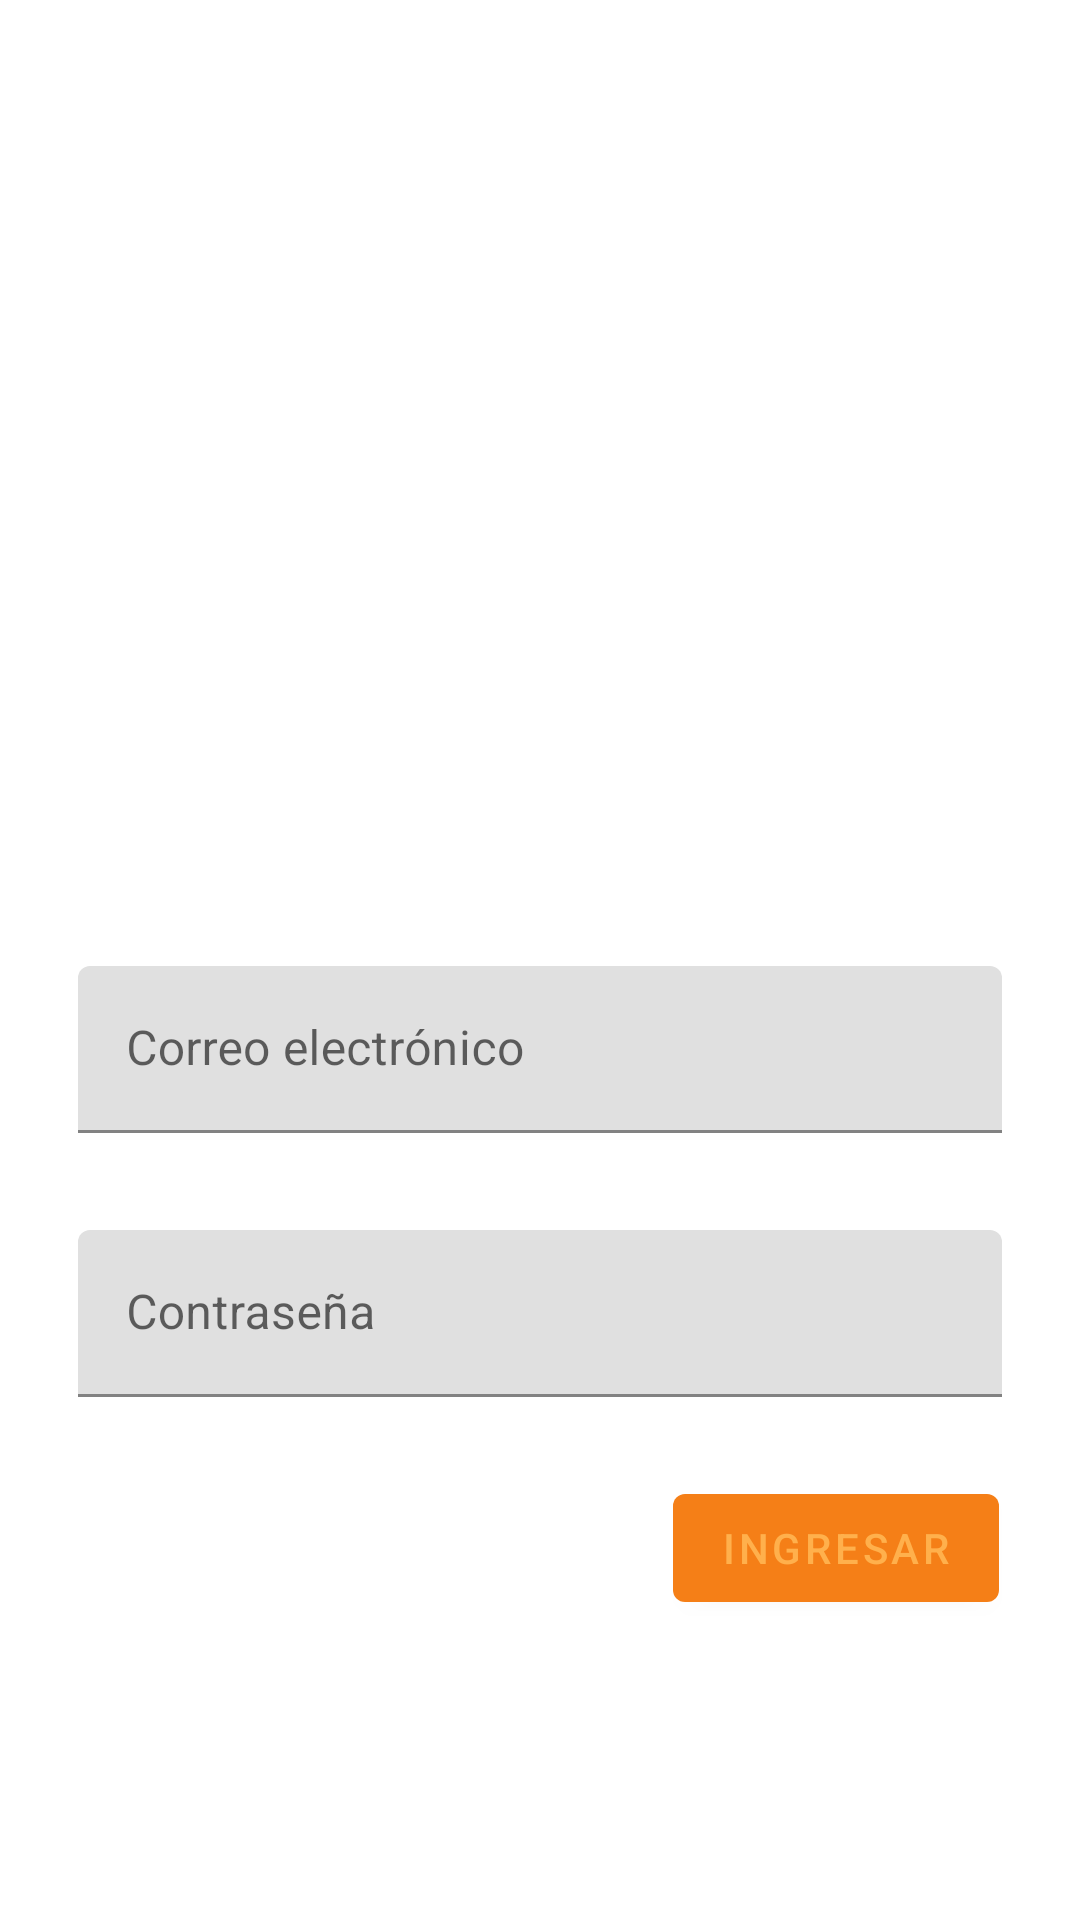

Here is an Android app screen rendered from its layout file. Give the layout XML and the strings, colors and styles it references.
<!-- AndroidManifest.xml: application theme Theme.MyApplicationMD -->
<!-- res/layout/activity_loginfragment.xml -->
<?xml version="1.0" encoding="utf-8"?>
<ScrollView xmlns:android="http://schemas.android.com/apk/res/android"
    xmlns:app="http://schemas.android.com/apk/res-auto"
    xmlns:tools="http://schemas.android.com/tools"
    android:layout_width="match_parent"
    android:layout_height="match_parent"
    tools:context=".LoginFragmentActivity">

    <LinearLayout
        android:layout_width="match_parent"
        android:layout_height="wrap_content"
        android:padding="20dp"
        android:paddingTop="18dp"
        android:orientation="vertical"
        android:clipChildren="true"
        android:focusable="true" android:focusableInTouchMode="true">

        <ImageView
            android:layout_width="200dp"
            android:layout_height="200dp"
            android:layout_gravity="center"

            android:layout_marginBottom="48dp"
            android:layout_marginTop="48dp"
            android:src="@drawable/umr"/>

        <com.google.android.material.textfield.TextInputLayout
            android:layout_width="match_parent"
            android:layout_height="wrap_content"
            android:id="@+id/TextInputLayoutEmail"
            app:errorEnabled="true"
            android:layout_margin="6dp"
            android:hint="@string/correo">
            <com.google.android.material.textfield.TextInputEditText
                android:layout_width="match_parent"
                android:layout_height="wrap_content"
                android:inputType="text"
                android:id="@+id/TextInputEditTextEmail"
                android:maxLines="1"/>
        </com.google.android.material.textfield.TextInputLayout>

        <com.google.android.material.textfield.TextInputLayout
            android:layout_width="match_parent"
            android:layout_height="wrap_content"
            android:id="@+id/TextInputLayoutPswd"
            app:errorEnabled="true"
            android:layout_margin="6dp"
            android:hint="@string/password">
            <com.google.android.material.textfield.TextInputEditText
                android:layout_width="match_parent"
                android:layout_height="wrap_content"
                android:inputType="textPassword"
                android:id="@+id/TextInputEditTextPswd"
                android:maxLines="1"/>
        </com.google.android.material.textfield.TextInputLayout>

        <RelativeLayout
            android:layout_width="match_parent"
            android:layout_height="wrap_content">

            <com.google.android.material.button.MaterialButton
                android:layout_width="wrap_content"
                android:layout_height="wrap_content"
                android:id="@+id/next_button"
                android:layout_alignParentEnd="true"
                android:layout_alignParentRight="true"
                android:layout_marginEnd="7dp"
                android:text="Ingresar"/>
        </RelativeLayout>

    </LinearLayout>

</ScrollView>
<!-- resources referenced by this layout -->
<resources>
  <string name="correo">Correo electrónico</string>
  <string name="password">Contraseña</string>
  <style name="Theme.MyApplicationMD" parent="Theme.MaterialComponents.DayNight.DarkActionBar">
          
          <item name="windowActionBar">false</item>
          <item name="windowNoTitle">true</item>
          <item name="colorPrimary">@color/primaryColor</item>
          <item name="colorPrimaryVariant">@color/primaryDarkColor</item>
          <item name="colorOnPrimary">@color/primaryLightColor</item>
          
          <item name="colorSecondary">@color/secondaryColor</item>
          <item name="colorSecondaryVariant">@color/secondaryLightColor</item>
          <item name="colorOnSecondary">@color/secondaryDarkColor</item>
          
          <item name="android:statusBarColor" tools:targetApi="l">?attr/colorPrimaryVariant</item>
          
      </style>
  <color name="primaryColor">#f57f17</color>
  <color name="primaryDarkColor">#bc5100</color>
  <color name="primaryLightColor">#ffb04c</color>
  <color name="secondaryColor">#795548</color>
  <color name="secondaryLightColor">#a98274</color>
  <color name="secondaryDarkColor">#4b2c20</color>
</resources>
